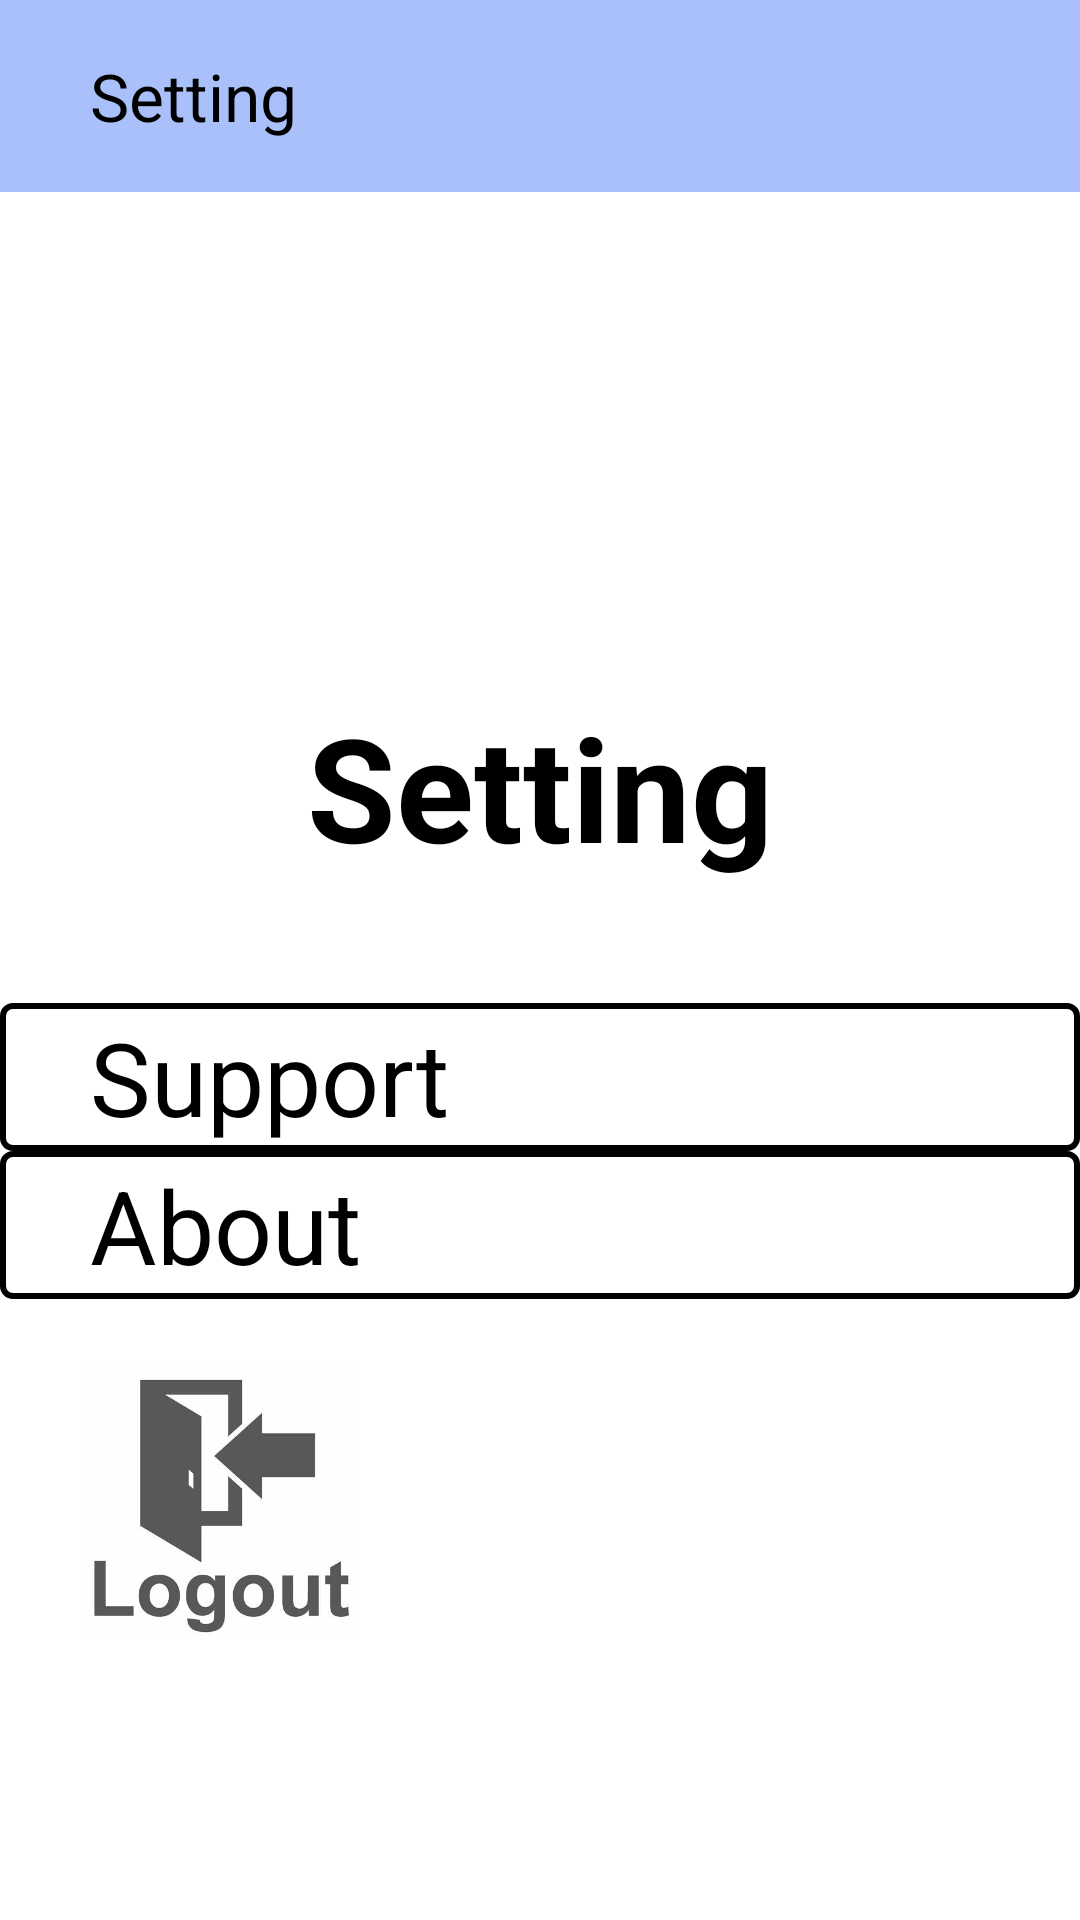

The Android layout XML behind this screen, and the referenced resources:
<!-- AndroidManifest.xml: application theme Theme.MedicineProject -->
<!-- res/layout/fragment_doctor_setting.xml -->
<?xml version="1.0" encoding="utf-8"?>
<androidx.constraintlayout.widget.ConstraintLayout xmlns:android="http://schemas.android.com/apk/res/android"
    xmlns:app="http://schemas.android.com/apk/res-auto"
    xmlns:tools="http://schemas.android.com/tools"
    android:id="@+id/frameLayout5"
    android:layout_width="match_parent"
    android:layout_height="match_parent"
    android:background="@color/white"
    tools:context=".doctoractivity.DoctorSettingFragment">

    <LinearLayout
        android:id="@+id/linearLayout2"
        android:layout_width="0dp"
        android:layout_height="0dp"
        android:orientation="vertical"
        app:layout_constraintBottom_toBottomOf="parent"
        app:layout_constraintEnd_toEndOf="parent"
        app:layout_constraintHorizontal_bias="0.0"
        app:layout_constraintStart_toStartOf="parent"
        app:layout_constraintTop_toTopOf="parent"
        app:layout_constraintVertical_bias="0.0">

        <androidx.appcompat.widget.Toolbar

            android:layout_width="match_parent"
            android:layout_height="wrap_content"
            android:background="?attr/colorPrimary"
            android:backgroundTint="#A9C0FB"
            android:minHeight="?attr/actionBarSize"
            android:textAlignment="center"
            android:theme="?attr/actionBarTheme"
            app:title="Setting"
            app:titleMarginStart="30dp"
            app:titleTextColor="@color/black" />

        <ImageView
            android:id="@+id/imageView4"
            android:layout_width="match_parent"
            android:layout_height="116dp"
            android:layout_marginTop="30dp"
            android:src="@drawable/settingbig" />

        <TextView
            android:id="@+id/textView4"
            android:layout_width="match_parent"
            android:layout_height="wrap_content"
            android:layout_marginTop="20dp"
            android:layout_marginBottom="40dp"
            android:text="Setting"
            android:textAlignment="center"
            android:textColor="@color/black"
            android:textSize="48sp"
            android:textStyle="bold" />

        <TextView
            android:id="@+id/tvDoctorSupport"
            android:layout_width="match_parent"
            android:layout_height="wrap_content"
            android:background="@drawable/text_box"
            android:backgroundTintMode="add"
            android:paddingLeft="30dp"
            android:text="Support"
            android:textColor="@color/black"
            android:textSize="34sp" />


        <TextView
            android:id="@+id/tvDoctorAbout"
            android:layout_width="match_parent"
            android:layout_height="wrap_content"
            android:background="@drawable/text_box"
            android:backgroundTintMode="src_over"
            android:paddingLeft="30dp"
            android:text="About"
            android:textColor="@color/black"
            android:textSize="34sp" />

        <androidx.constraintlayout.widget.ConstraintLayout
            android:layout_width="match_parent"
            android:layout_height="match_parent">

            <ImageView
                android:id="@+id/ivDoctorLogOut"
                android:layout_width="98dp"
                android:layout_height="91dp"
                android:src="@drawable/logout"
                app:layout_constraintBottom_toBottomOf="parent"
                app:layout_constraintEnd_toEndOf="parent"
                app:layout_constraintHorizontal_bias="0.093"
                app:layout_constraintStart_toStartOf="parent"
                app:layout_constraintTop_toTopOf="parent"
                app:layout_constraintVertical_bias="0.188" />
        </androidx.constraintlayout.widget.ConstraintLayout>

    </LinearLayout>
</androidx.constraintlayout.widget.ConstraintLayout>
<!-- resources referenced by this layout -->
<resources>
  <color name="black">#FF000000</color>
  <color name="white">#FFFFFFFF</color>
  <!-- drawable logout: jpeg bitmap (drawable, 13999 bytes) -->
  <!-- drawable text_box (drawable) -->
  <?xml version="1.0" encoding="UTF-8"?>
  <shape xmlns:android="http://schemas.android.com/apk/res/android">
      <solid android:color="#009FFFFF"/>
      <corners android:radius="10px"/>
      <padding android:left="1dp" android:top="2dp" android:right="2dp" android:bottom="2dp" />
      <stroke android:width="2dp" android:color="@color/black" />
  </shape>
  <style name="Theme.MedicineProject" parent="Base.Theme.MedicineProject" />
  <style name="Base.Theme.MedicineProject" parent="Theme.Material3.DayNight.NoActionBar">
          
          
      </style>
</resources>
